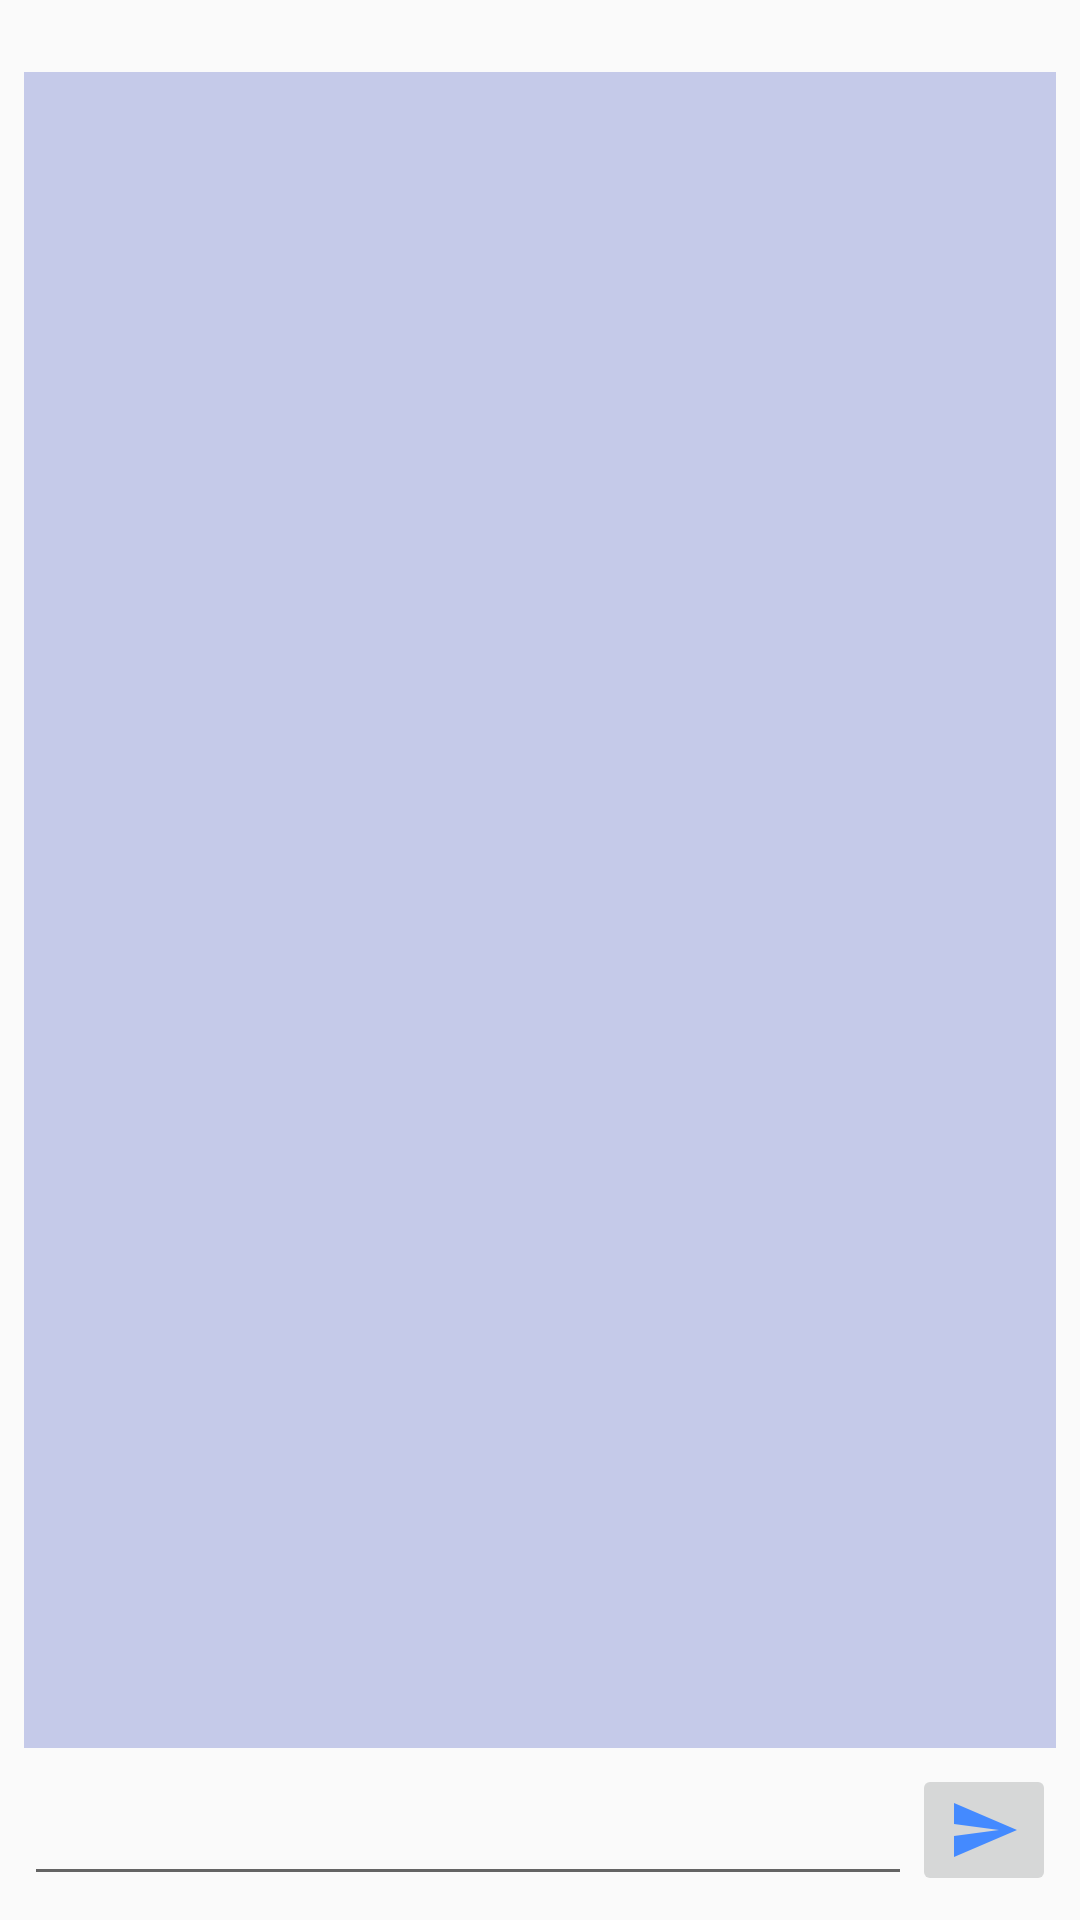

Produce the Android XML layout that renders to this screen, including the resource entries it uses.
<!-- AndroidManifest.xml: application theme Theme.AppCompat.Light.NoActionBar -->
<!-- res/layout/chatting_activity.xml -->
<?xml version="1.0" encoding="utf-8"?>
<androidx.constraintlayout.widget.ConstraintLayout xmlns:android="http://schemas.android.com/apk/res/android"
    xmlns:app="http://schemas.android.com/apk/res-auto"
    xmlns:tools="http://schemas.android.com/tools"
    android:layout_width="match_parent"
    android:layout_height="match_parent"
    android:padding="8dp"
    tools:context=".ChattingActivity">

    <ProgressBar
        android:id="@+id/progressBar"
        style="?android:attr/progressBarStyleHorizontal"
        android:layout_width="match_parent"
        android:layout_height="wrap_content"
        android:indeterminate="true"
        android:visibility="invisible"
        app:layout_constraintStart_toStartOf="parent"
        app:layout_constraintTop_toTopOf="parent" />

    <androidx.recyclerview.widget.RecyclerView
        android:id="@+id/msglist"
        style="@style/sty_recyclerview"
        android:layout_width="match_parent"
        android:layout_height="0dp"
        android:layout_marginBottom="8dp"
        app:layout_constraintBottom_toTopOf="@+id/edt_msg"
        app:layout_constraintStart_toStartOf="parent"
        app:layout_constraintTop_toBottomOf="@+id/progressBar" />

    <EditText
        android:id="@+id/edt_msg"
        android:layout_width="0dp"
        android:layout_height="wrap_content"
        android:ems="10"
        android:inputType="textCapSentences"
        android:singleLine="false"
        app:layout_constraintBottom_toBottomOf="parent"
        app:layout_constraintEnd_toStartOf="@+id/ib_send_msg"
        app:layout_constraintStart_toStartOf="parent" />

    <ImageButton
        android:id="@+id/ib_send_msg"
        android:layout_width="wrap_content"
        android:layout_height="wrap_content"
        app:layout_constraintBottom_toBottomOf="parent"
        app:layout_constraintEnd_toEndOf="parent"
        app:srcCompat="@drawable/ic_send_24dp" />


</androidx.constraintlayout.widget.ConstraintLayout>
<!-- resources referenced by this layout -->
<resources>
  <!-- drawable ic_send_24dp (drawable) -->
  <vector xmlns:android="http://schemas.android.com/apk/res/android"
      android:width="24dp"
      android:height="24dp"
      android:viewportWidth="24.0"
      android:viewportHeight="24.0">
      <path
          android:fillColor="@color/accent"
          android:pathData="M2.01,21L23,12 2.01,3 2,10l15,2 -15,2z" />
  </vector>
  <style name="sty_recyclerview">
          <item name="android:background">@color/primary_light</item>
          <item name="android:paddingTop">1pt</item>
      </style>
  <color name="accent">#448AFF</color>
  <color name="primary_light">#C5CAE9</color>
</resources>
